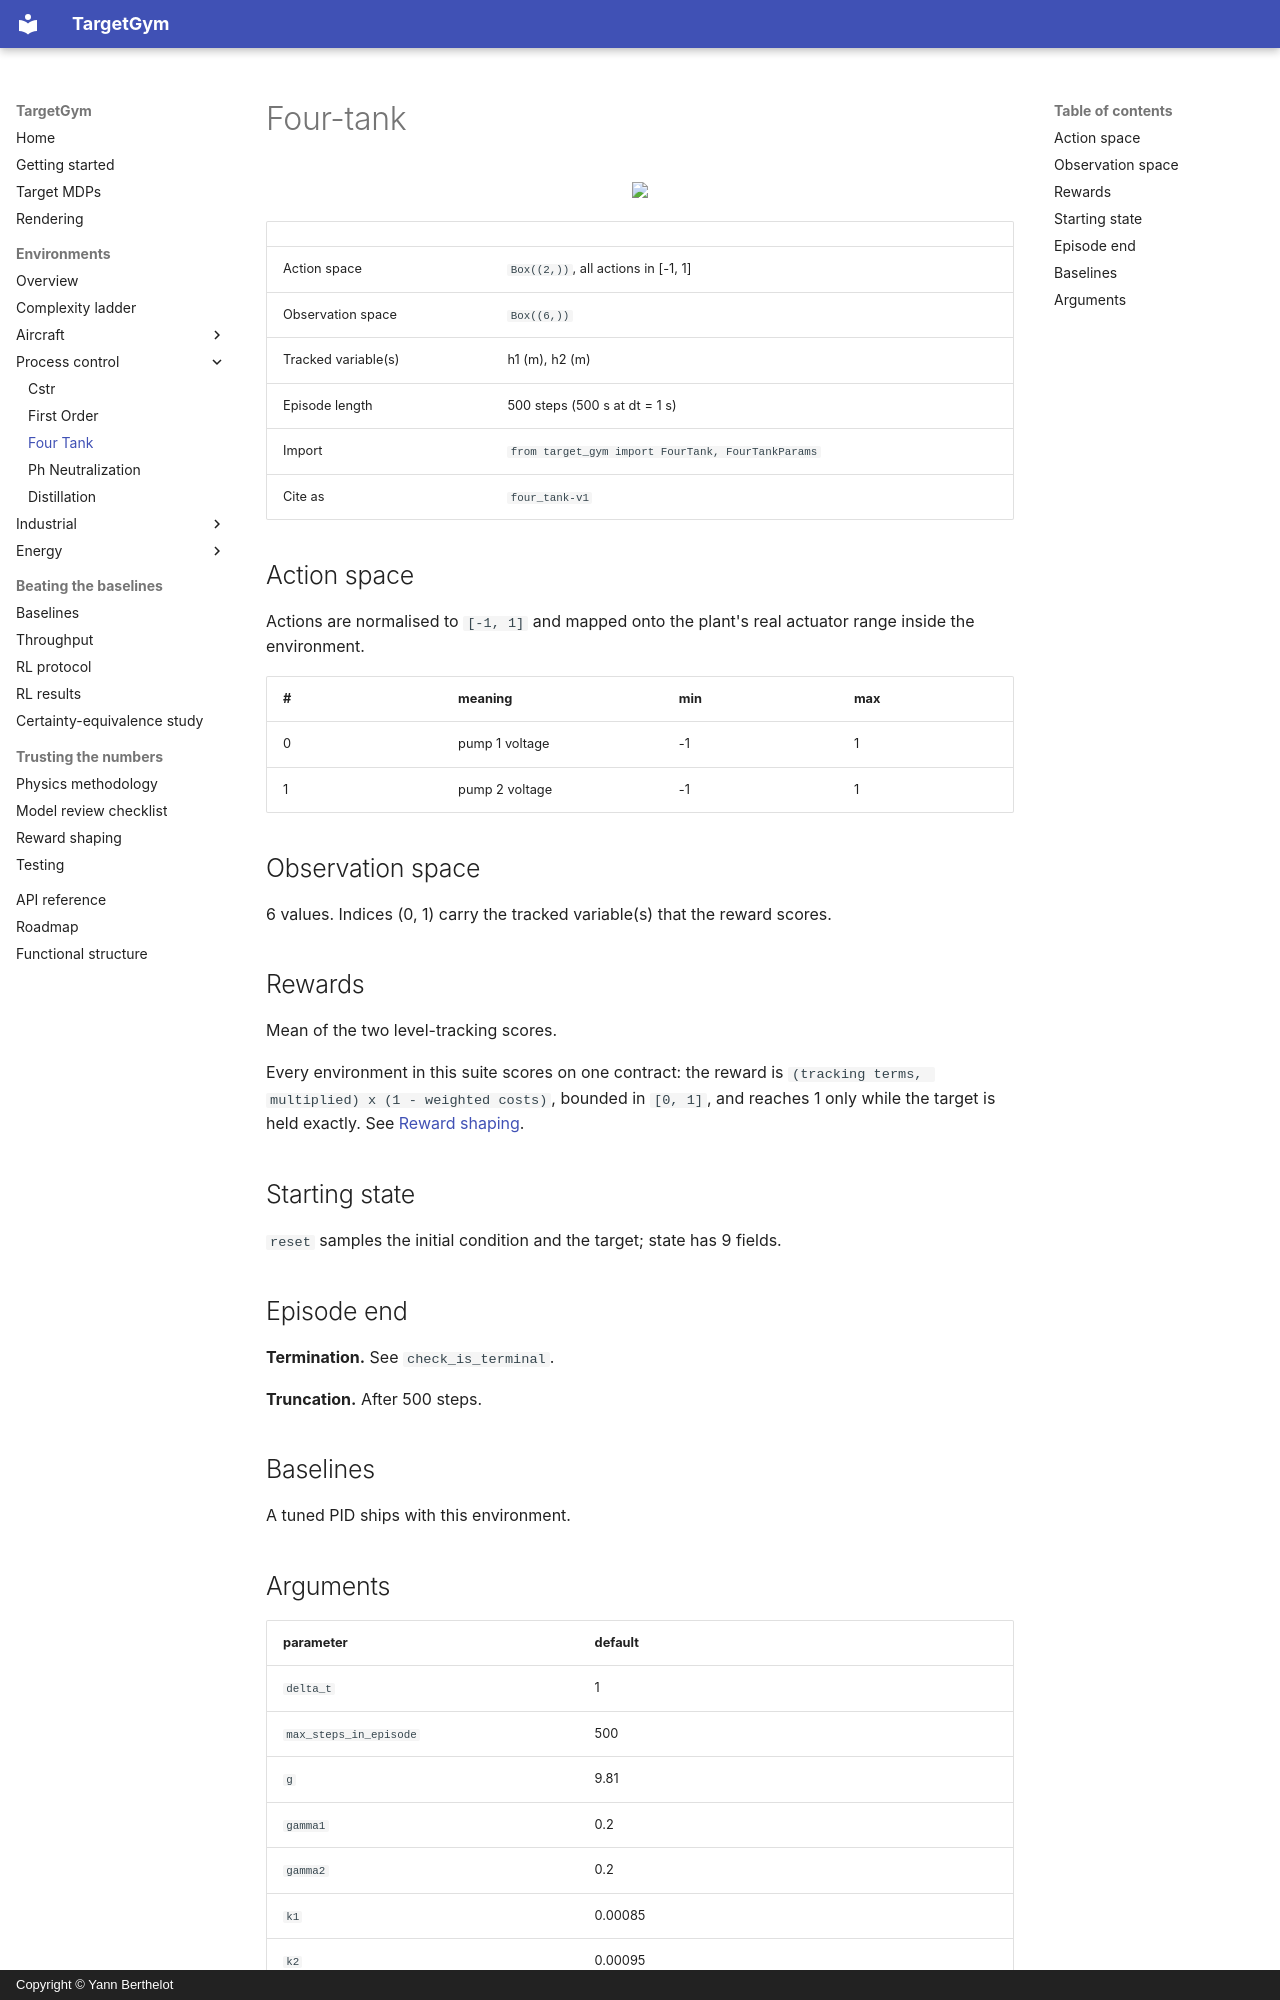

repository: YannBerthelot/PlaneEnv · page: environments/four_tank/index.html · generator: mkdocs · copyright: Copyright © Yann Berthelot

# Four-tank

<p align="center"><img src="../../videos/four_tank/pid_output.gif" width="480px"/></p>

| | |
|---|---|
| Action space | `Box((2,))`, all actions in [-1, 1] |
| Observation space | `Box((6,))` |
| Tracked variable(s) | h1 (m), h2 (m) |
| Episode length | 500 steps (500 s at dt = 1 s) |
| Import | `from target_gym import FourTank, FourTankParams` |
| Cite as | `four_tank-v1` |

## Action space

Actions are normalised to `[-1, 1]` and mapped onto the plant's real
actuator range inside the environment.

| # | meaning | min | max |
|---|---|---|---|
| 0 | pump 1 voltage | -1 | 1 |
| 1 | pump 2 voltage | -1 | 1 |

## Observation space

6 values. Indices (0, 1) carry the tracked variable(s) that the
reward scores.

## Rewards

Mean of the two level-tracking scores.

Every environment in this suite scores on one contract: the reward is
`(tracking terms, multiplied) x (1 - weighted costs)`, bounded in
`[0, 1]`, and reaches 1 only while the target is held exactly. See
[Reward shaping](../reward-shaping.md).

## Starting state

`reset` samples the initial condition and the target; state has 9 fields.

## Episode end

**Termination.** See `check_is_terminal`.

**Truncation.** After 500 steps.

## Baselines

A tuned PID ships with this environment.
